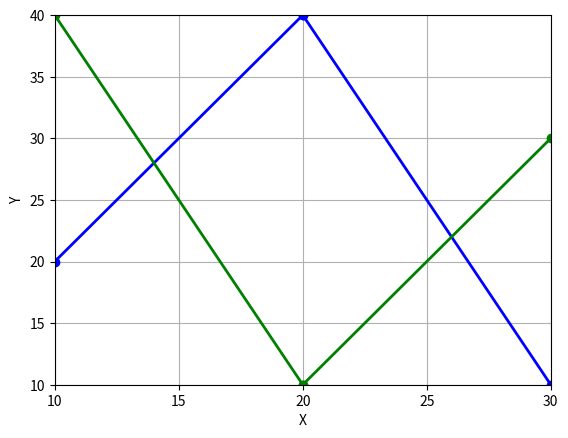

Source code (Python):
import matplotlib.pyplot as plt

# Crear la figura y el eje
fig, ax = plt.subplots()

# Dibujar una línea desde (0, 2) a (2, 4) con grosor de 2
ax.plot([10, 20], [20, 40], color='blue', linewidth=2, marker='o')  # Línea azul con grosor de 2

# Dibujar otra línea desde (2, 4) a (3, 0) con grosor de 3
ax.plot([30,20], [10,40], color='blue', linewidth=2, marker='o')  # Línea azul con grosor de 3

# Dibujar otra línea desde (2, 4) a (3, 0) con grosor de 3
ax.plot([10,20], [40,10], color='green', linewidth=2, marker='o')  # Línea azul con grosor de 3

# Dibujar otra línea desde (2, 4) a (3, 0) con grosor de 3
ax.plot([20,30], [10,30], color='green', linewidth=2, marker='o')  

# Ajustar los límites del gráfico
ax.set_xlim(10, 30)
ax.set_ylim(10, 40)

# Configurar los ticks del eje x y el eje y para que solo muestren valores decimales
ax.set_xticks([10, 15, 20, 25, 30])
ax.set_yticks([10, 15, 20, 25, 30, 35, 40])


# Ajustar el tamaño de las etiquetas de los ejes
ax.xaxis.set_tick_params(labelsize=10)  # Tamaño de las etiquetas del eje x
ax.yaxis.set_tick_params(labelsize=10)  # Tamaño de las etiquetas del eje y

# Añadir etiquetas para los ejes
ax.set_xlabel('X')
ax.set_ylabel('Y')

# Mostrar la cuadrícula (opcional)
ax.grid(True)

# Ajustar el fondo del gráfico a blanco
ax.set_facecolor('white')

# Mostrar el gráfico
plt.show()
